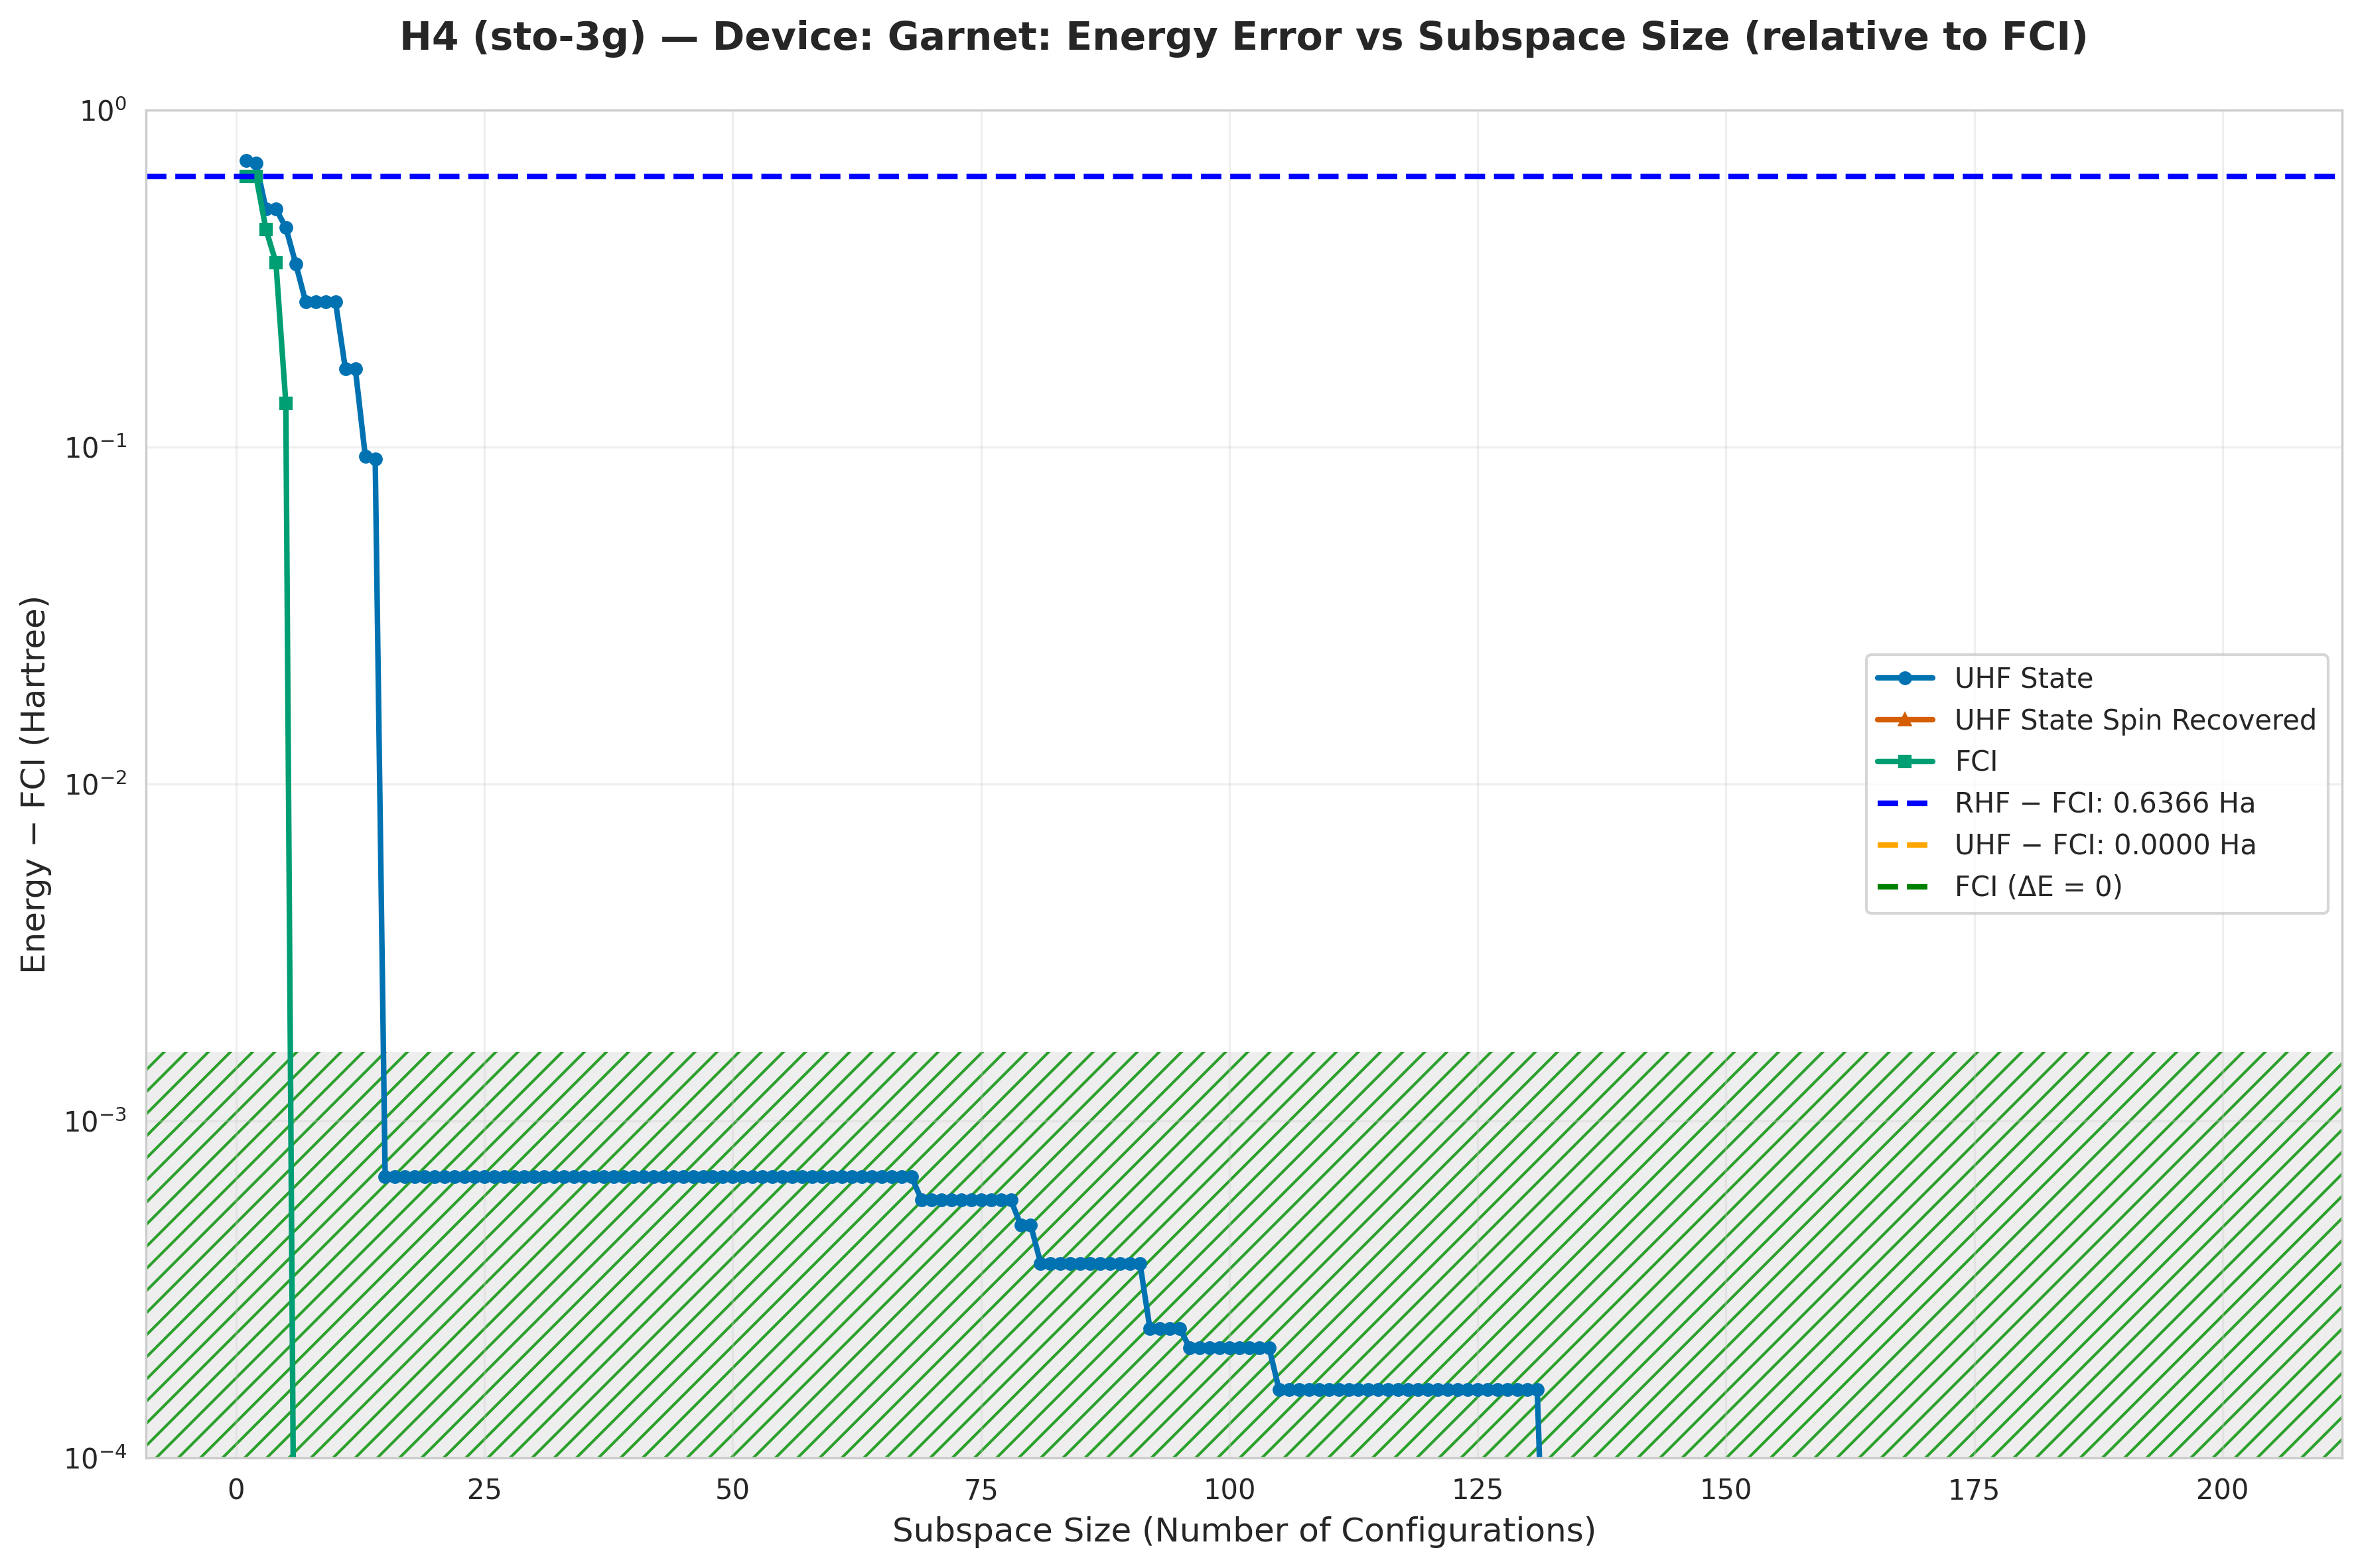

The data file committed next to this chart (first rows):
subspace_size, qsci_energy, qsci_S2, spin_symm_energy, spin_symm_S2, fci_subspace_energy, mean_sample_number
1, -1.159, 2.0, -1.224, 2.0, -1.23, 19.31
2, -1.17, 1, -1.359, 2.99, -1.23, 19.31
3, -1.357, 1, -1.527, 3.998, -1.424, 19.31
4, -1.357, 1, -1.626, 4.56, -1.513, 19.31
5, -1.418, 2.233, -1.744, 5.236, -1.731, 19.31
6, -1.517, 1.513, -1.866, 6.0, -1.866, 19.31
7, -1.597, 1.181, -1.866, 6, -1.866, 19.38
8, -1.597, 1.181, -1.866, 6, -1.866, 19.38
9, -1.597, 1.181, -1.866, 6, -1.866, 19.72
10, -1.597, 1.181, -1.866, 6.0, -1.866, 19.72
11, -1.696, 1.657, -1.866, 6.0, -1.866, 20.37
12, -1.696, 1.657, -1.866, 6, -1.866, 22.22
13, -1.772, 1.379, -1.866, 6, -1.866, 22.99
14, -1.774, 1.865, -1.866, 6, -1.866, 23.15
15, -1.866, 2, -1.866, 6, -1.866, 23.15
16, -1.866, 2.002, -1.866, 6, -1.866, 23.81
17, -1.866, 2.002, -1.866, 6.0, -1.866, 23.81
18, -1.866, 2.002, -1.866, 6, -1.866, 25
19, -1.866, 2.002, -1.866, 6, -1.866, 80.65
20, -1.866, 2.002, -1.866, 6, -1.866, 89.29
21, -1.866, 2.002, -1.866, 6, -1.866, 90.09
22, -1.866, 2.002, -1.866, 6, -1.866, 90.09
23, -1.866, 2.002, -1.866, 6, -1.866, 90.09
24, -1.866, 2.002, -1.866, 6, -1.866, 90.09
25, -1.866, 2.002, -1.866, 6.0, -1.866, 90.09
26, -1.866, 2.002, -1.866, 6.0, -1.866, 90.09
27, -1.866, 2.002, -1.866, 6.0, -1.866, 102
28, -1.866, 2.002, -1.866, 6.0, -1.866, 107.5
29, -1.866, 2.002, -1.866, 6.0, -1.866, 169.5
30, -1.866, 2.002, -1.866, 6.0, -1.866, 169.5
31, -1.866, 2.002, -1.866, 6.0, -1.866, 169.5
32, -1.866, 2.002, -1.866, 6.0, -1.866, 185.2
33, -1.866, 2.002, -1.866, 6.0, -1.866, 185.2
34, -1.866, 2.002, -1.866, 6.0, -1.866, 185.2
35, -1.866, 2.002, -1.866, 6.0, -1.866, 192.3
36, -1.866, 2.002, -1.866, 6.0, -1.866, 192.3
37, -1.866, 2.002, -1.866, 6.0, -1.866, 192.3
38, -1.866, 2.002, -1.866, 6.0, -1.866, 200.0
39, -1.866, 2.002, -1.866, 6.0, -1.866, 232.6
40, -1.866, 2.002, -1.866, 6.0, -1.866, 238.1
41, -1.866, 2.002, -1.866, 6.0, -1.866, 238.1
42, -1.866, 2.002, -1.866, 6.0, -1.866, 238.1
43, -1.866, 2.002, -1.866, 6.0, -1.866, 250
44, -1.866, 2.002, -1.866, 6.0, -1.866, 250
45, -1.866, 2.002, -1.866, 6.0, -1.866, 250
46, -1.866, 2.002, -1.866, 6.0, -1.866, 250
47, -1.866, 2.002, -1.866, 6.0, -1.866, 256.4
48, -1.866, 2.002, -1.866, 6.0, -1.866, 263.2
49, -1.866, 2.002, -1.866, 6.0, -1.866, 263.2
50, -1.866, 2.002, -1.866, 6.0, -1.866, 270.3
51, -1.866, 2.002, -1.866, 6, -1.866, 270.3
52, -1.866, 2.002, -1.866, 6, -1.866, 270.3
53, -1.866, 2.002, -1.866, 6, -1.866, 285.7
54, -1.866, 2.002, -1.866, 6, -1.866, 294.1
55, -1.866, 2.002, -1.866, 6.0, -1.866, 294.1
56, -1.866, 2.002, -1.866, 6.0, -1.866, 294.1
57, -1.866, 2.002, -1.866, 6.0, -1.866, 303
58, -1.866, 2.002, -1.866, 6, -1.866, 312.5
59, -1.866, 2.002, -1.866, 6, -1.866, 312.5
60, -1.866, 2.002, -1.866, 6, -1.866, 312.5
... 142 more rows
